Run: headless pygame with SDL's dummy video driver; simulated clock (each Clock.tick advances the game by its frame time, no real sleeping); random seed 0; keys injected as events and as key.get_pressed() state; no mouse input.
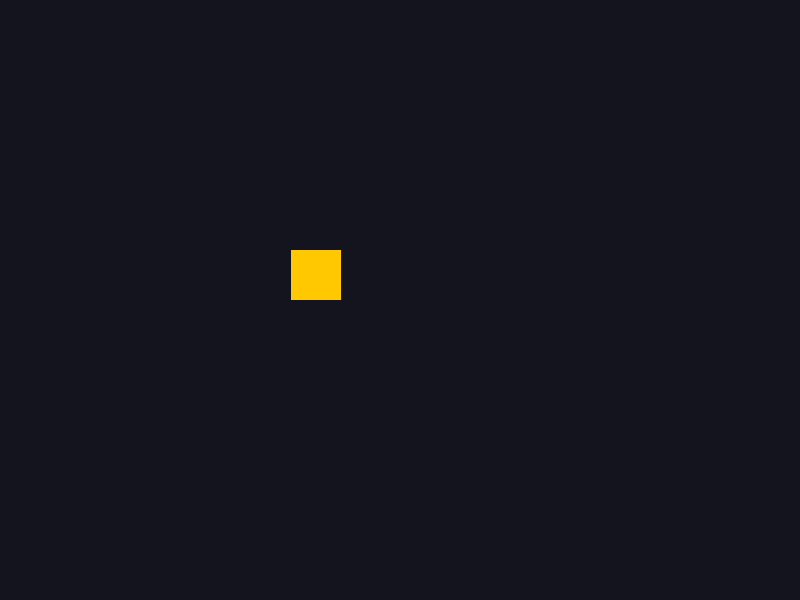
Frame 1 of 3 · flips 1–60 · no input
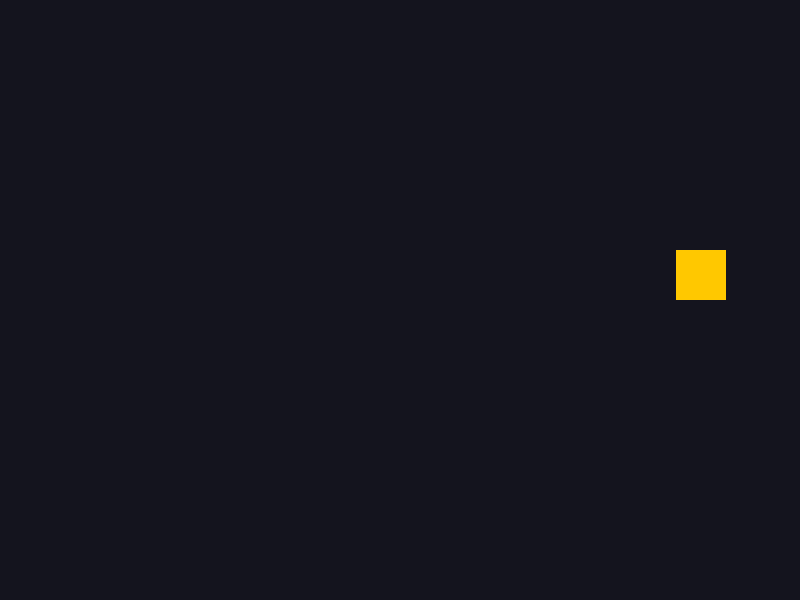
Frame 2 of 3 · flips 61–180 · tapped SPACE, RETURN · held RIGHT (→), D
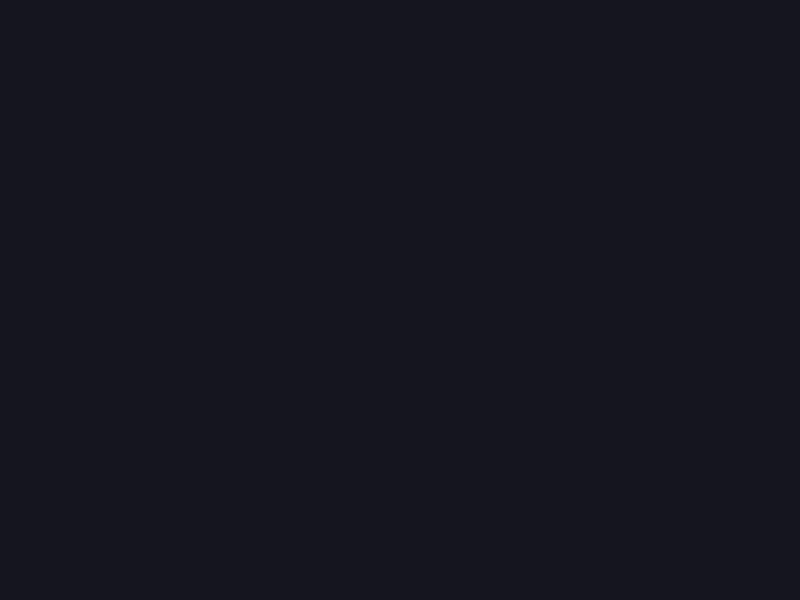
Frame 3 of 3 · flips 181–300 · held DOWN (↓), S (game ended)

The pygame program that drew these frames:

import pygame

WIDTH, HEIGHT = 800, 600

pygame.init()
screen = pygame.display.set_mode((WIDTH, HEIGHT))
clock = pygame.time.Clock()

x, y = 100.0, 250.0
size = 50
speed = 200

running = True
while running:

    if x >= WIDTH:
        running = False

    dt = clock.tick(60)/1000

    for event in pygame.event.get():
        if event.type == pygame.QUIT:
            running = False
            
    x += speed * dt

    screen.fill((20, 20, 30))  # wipe the previous frame
    pygame.draw.rect(screen, 
                     (255, 200, 0),
                     (x, y, size, size))
    pygame.display.flip()  # show what you drew

pygame.quit()
